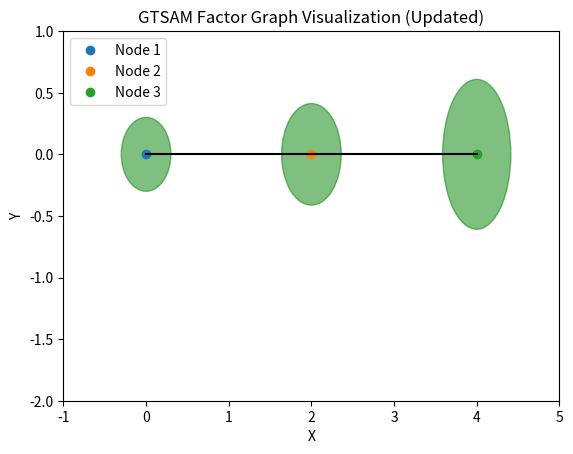

Python code for this plot:
import matplotlib.pyplot as plt
import numpy as np
from matplotlib.patches import Ellipse

# 新しいノードの位置と方向
nodes = {
    "1": {"position": (7.46978309e-16, -5.34409095e-16), "orientation": -1.78381861e-16},
    "2": {"position": (2, -1.09236636e-15), "orientation": -2.48671177e-16},
    "3": {"position": (4, -1.70076056e-15), "orientation": -2.50943862e-16}
}

# 新しい分散共分散行列
covariances = {
    "1": np.array([
        [0.09, 3.2e-33, 2.8e-33],
        [3.2e-33, 0.09, 2.6e-17],
        [2.8e-33, 2.6e-17, 0.01]
    ]),
    "2": np.array([
        [0.13, 1.2e-18, 6.1e-19],
        [1.2e-18, 0.17, 0.02],
        [6.1e-19, 0.02, 0.02]
    ]),
    "3": np.array([
        [0.17, 8.6e-18, 2.7e-18],
        [8.6e-18, 0.37, 0.06],
        [2.7e-18, 0.06, 0.03]
    ])
}

def plot_ellipse(ax, mean, covariance, color):
    """ 楕円をプロットする関数 """
    # 2x2の共分散行列に対してのみ固有値分解を行う
    cov_2x2 = covariance[0:2, 0:2]
    eigenvalues, eigenvectors = np.linalg.eig(cov_2x2)
    
    # 楕円のパラメータを計算
    angle = np.degrees(np.arctan2(*eigenvectors[:,0][::-1]))
    width, height = 2 * np.sqrt(eigenvalues)
    
    # 楕円を描画
    ellipse = Ellipse(xy=mean, width=width, height=height, angle=angle, color=color, alpha=0.5)
    ax.add_patch(ellipse)

# グラフの再プロット
fig, ax = plt.subplots()
for node_id, node_data in nodes.items():
    x, y = node_data["position"]
    ax.plot(x, y, 'o', label=f"Node {node_id}")
    plot_ellipse(ax, (x, y), covariances[node_id], 'green')

# エッジ（ファクター）のプロット
ax.plot([nodes["1"]["position"][0], nodes["2"]["position"][0]], [nodes["1"]["position"][1], nodes["2"]["position"][1]], 'k-')
ax.plot([nodes["2"]["position"][0], nodes["3"]["position"][0]], [nodes["2"]["position"][1], nodes["3"]["position"][1]], 'k-')

# グラフの設定
ax.set_xlim(-1, 5)
ax.set_ylim(-2, 1)
ax.set_xlabel('X')
ax.set_ylabel('Y')
ax.legend()
ax.set_title('GTSAM Factor Graph Visualization (Updated)')

plt.show()
